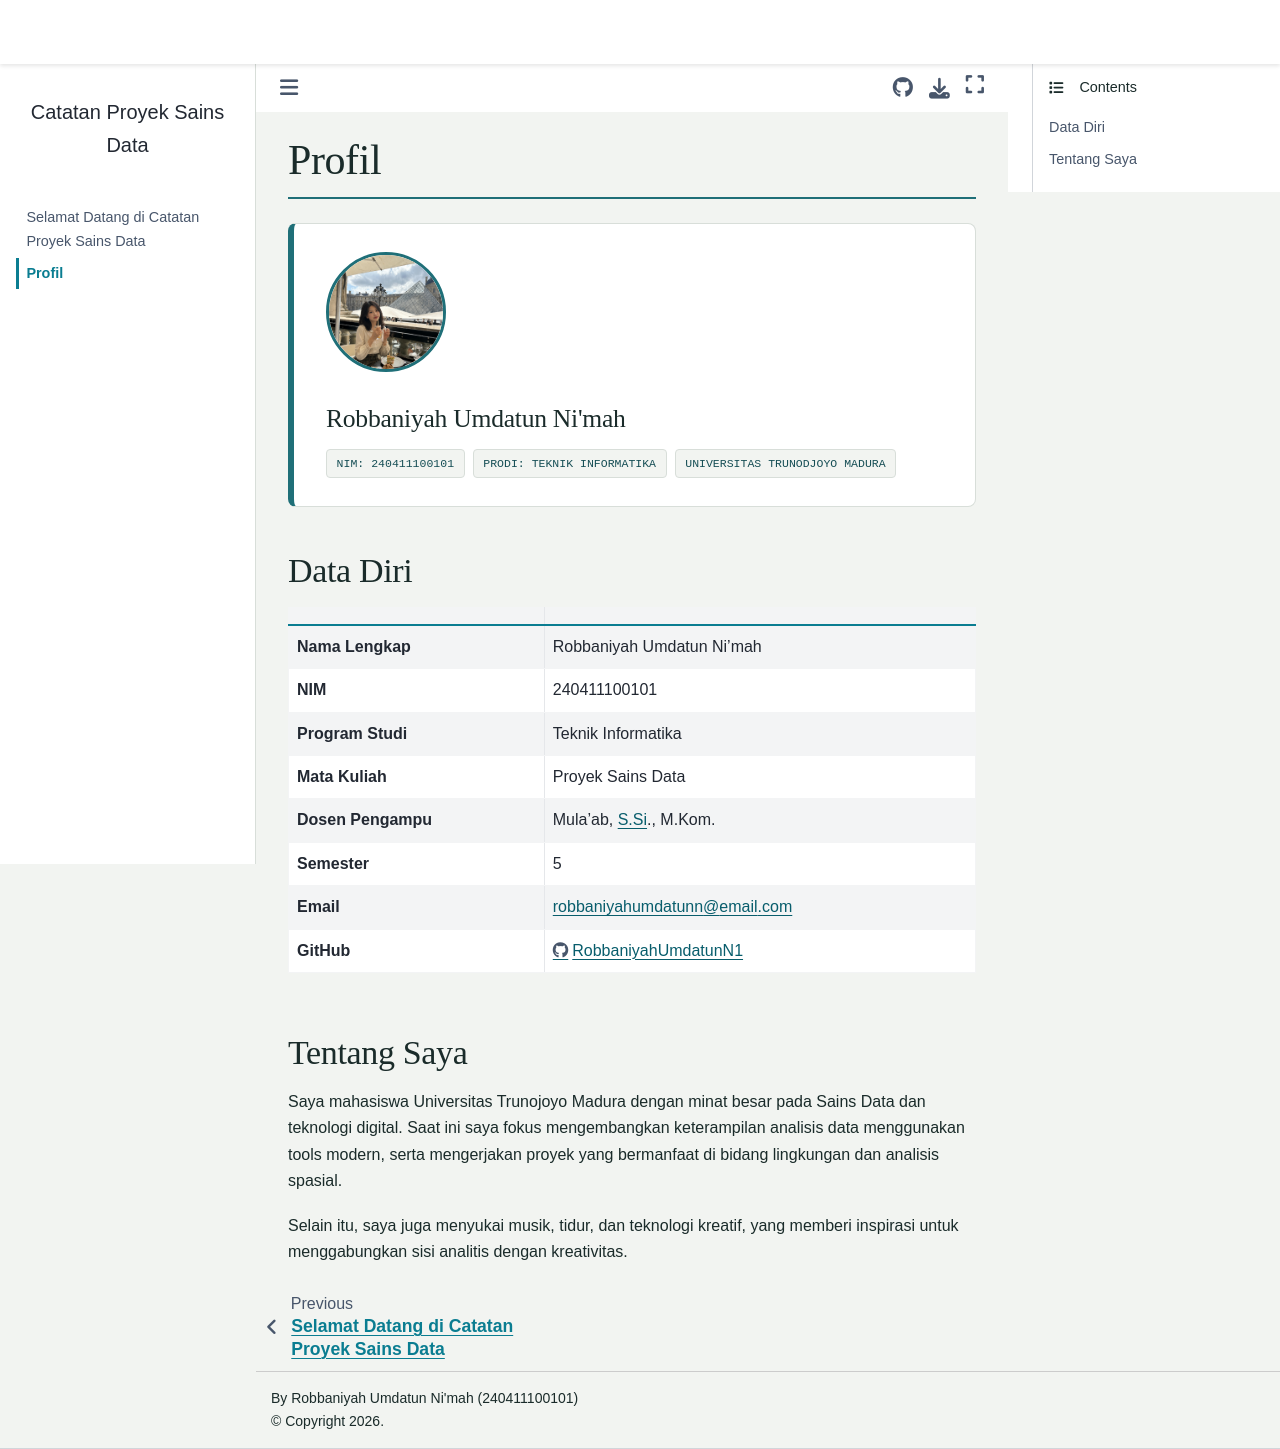

repository: RobbaniyahUmdatunN1/PSD · page: profil.html · generator: jekyll

# Profil

<div style="display:flex; align-items:center; gap:2rem; background:#FFFFFF; border:1px solid #D8DED9; border-left:6px solid #1F6F78; border-radius:8px; padding:1.75rem 2rem; margin:1.5rem 0 2rem 0; flex-wrap:wrap;">
  <img src="_static/charts/foto-profil.jpeg" alt="Foto profil" style="width:120px; height:120px; border-radius:50%; object-fit:cover; border:3px solid #1F6F78; flex-shrink:0;">
  <div>
    <h1 style="margin:0 0 0.5rem 0; font-size:1.6rem; border:none;">Robbaniyah Umdatun Ni'mah</h1>
    <div style="display:flex; flex-wrap:wrap; gap:0.5rem;">
      <span style="font-family:monospace; font-size:0.72rem; text-transform:uppercase; background:#F2F4F1; border:1px solid #D8DED9; color:#164E55; padding:0.25rem 0.6rem; border-radius:4px;">NIM: 240411100101</span>
      <span style="font-family:monospace; font-size:0.72rem; text-transform:uppercase; background:#F2F4F1; border:1px solid #D8DED9; color:#164E55; padding:0.25rem 0.6rem; border-radius:4px;">Prodi: Teknik Informatika</span>
      <span style="font-family:monospace; font-size:0.72rem; text-transform:uppercase; background:#F2F4F1; border:1px solid #D8DED9; color:#164E55; padding:0.25rem 0.6rem; border-radius:4px;">Universitas Trunodjoyo Madura</span>
    </div>
  </div>
</div>

## Data Diri

| | |
|---|---|
| **Nama Lengkap** | Robbaniyah Umdatun Ni'mah |
| **NIM** | 240411100101 |
| **Program Studi** | Teknik Informatika |
| **Mata Kuliah** | Proyek Sains Data |
| **Dosen Pengampu** | Mula'ab, S.Si., M.Kom. |
| **Semester** | 5 |
| **Email** | robbaniyahumdatunn@email.com |
| **GitHub** | https://github.com/RobbaniyahUmdatunN1 |

## Tentang Saya

Saya mahasiswa Universitas Trunojoyo Madura dengan minat besar pada Sains Data dan teknologi digital. Saat ini saya fokus mengembangkan keterampilan analisis data menggunakan tools modern, serta mengerjakan proyek yang bermanfaat di bidang lingkungan dan analisis spasial.

Selain itu, saya juga menyukai musik, tidur, dan teknologi kreatif, yang memberi inspirasi untuk menggabungkan sisi analitis dengan kreativitas.
